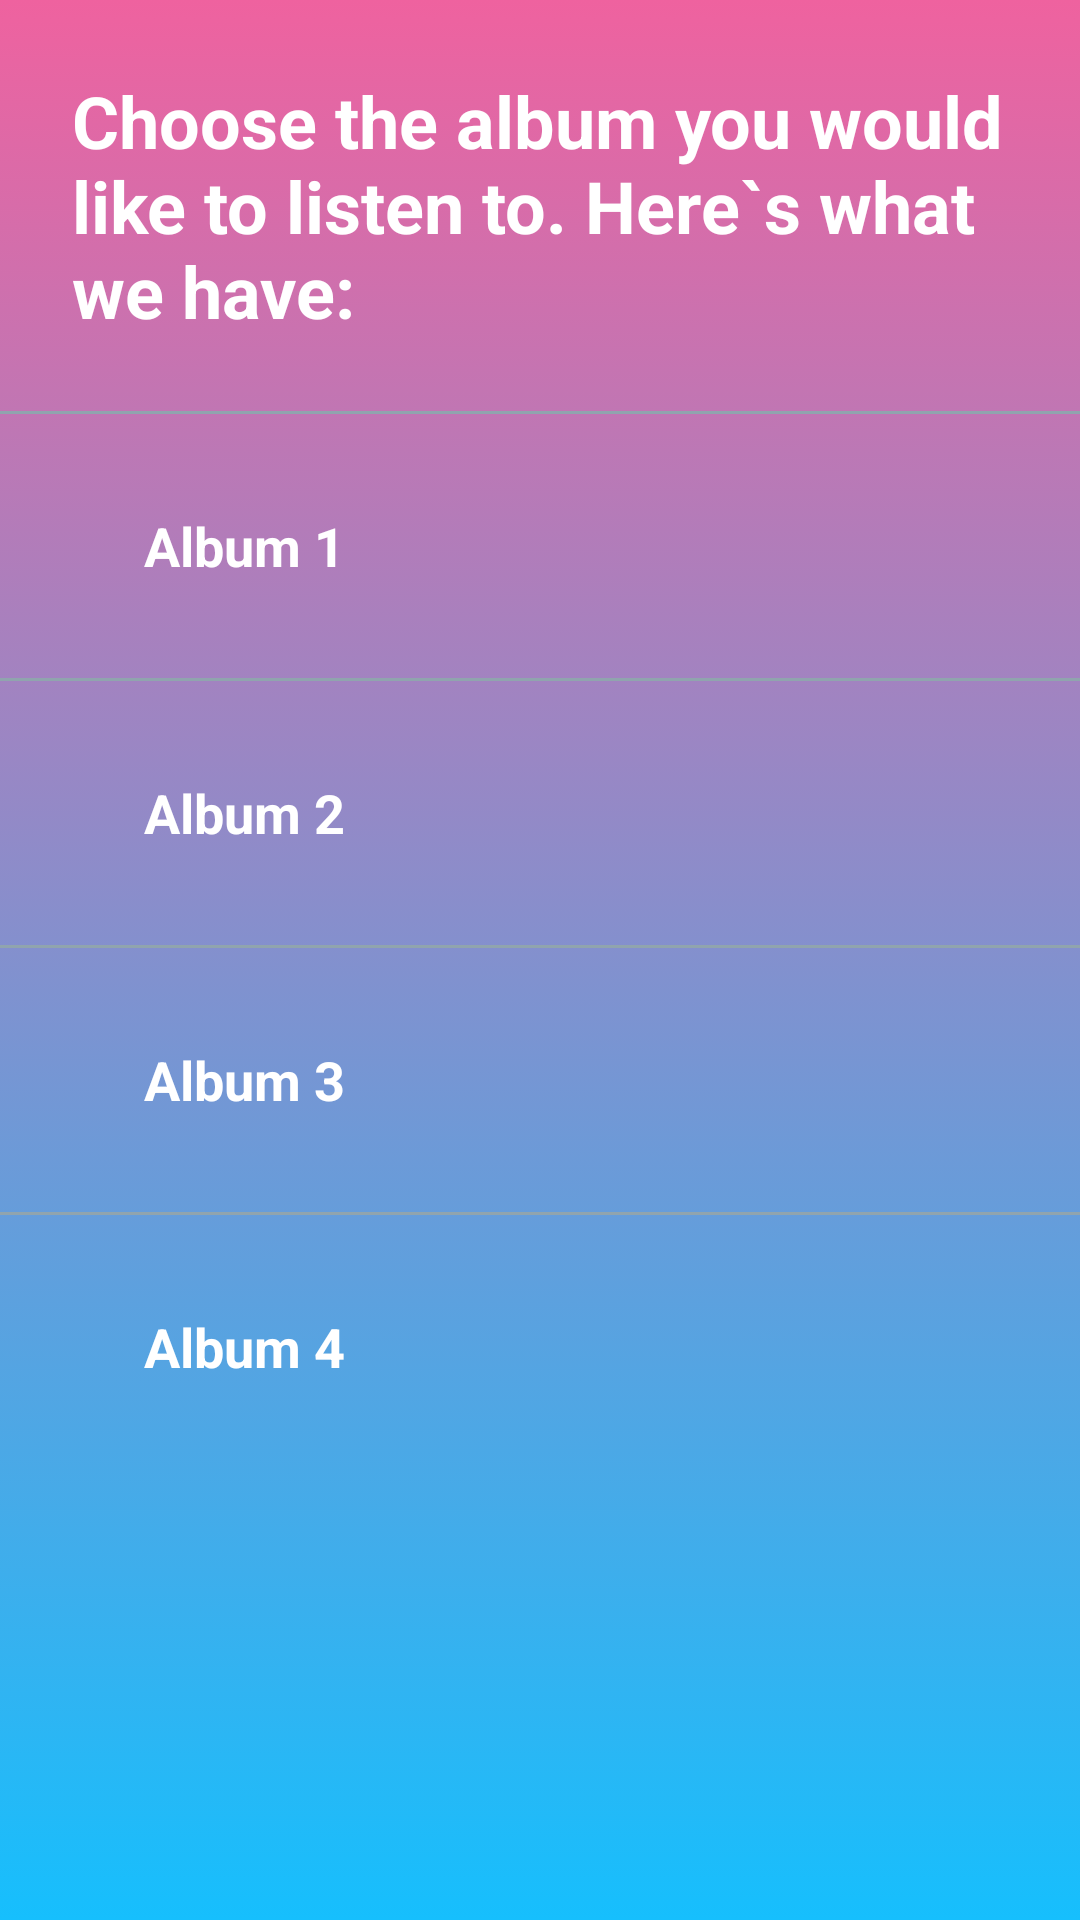

Reconstruct the res/layout file that produces this screen, plus the resources it refers to.
<!-- AndroidManifest.xml: application theme AppTheme -->
<!-- res/layout/activity_album.xml -->
<?xml version="1.0" encoding="utf-8"?>
<ScrollView
    xmlns:android="http://schemas.android.com/apk/res/android"
    android:layout_width="match_parent"
    android:layout_height="match_parent"
    xmlns:tools="http://schemas.android.com/tools"
    android:background="@drawable/background_gradient"
    android:id="@+id/activity_artists">

    <LinearLayout
        android:layout_width="match_parent"
        android:layout_height="wrap_content"
        android:orientation="vertical">
        <TextView
            style="@style/heading_style"
            android:text="@string/albums_activity" />
        <View
            android:layout_width="match_parent"
            android:layout_height="@dimen/line"
            android:background="@color/line_color"/>
        <LinearLayout
            android:layout_width="match_parent"
            android:layout_height="wrap_content">
            <ImageView
                style="@style/icons_style"
                android:src="@drawable/album_label"/>
            <TextView
                android:id="@+id/album_1"
                style="@style/CategoryStyle"
                android:text="@string/album_1" />
        </LinearLayout>
        <View
            android:layout_width="match_parent"
            android:layout_height="@dimen/line"
            android:background="@color/line_color"/>
        <LinearLayout
            android:layout_width="match_parent"
            android:layout_height="wrap_content">
            <ImageView
                style="@style/icons_style"
                android:src="@drawable/album_label"/>
            <TextView
                style="@style/CategoryStyle"
                android:id="@+id/album_2"
                android:text="@string/album_2" />
        </LinearLayout>
        <View
            android:layout_width="match_parent"
            android:layout_height="@dimen/line"
            android:background="@color/line_color"/>
        <LinearLayout
            android:layout_width="match_parent"
            android:layout_height="wrap_content">
            <ImageView
                style="@style/icons_style"
                android:src="@drawable/album_label"/>
            <TextView
                style="@style/CategoryStyle"
                android:id="@+id/album_3"
                android:text="@string/album_3"/>
        </LinearLayout>
        <View
            android:layout_width="match_parent"
            android:layout_height="@dimen/line"
            android:background="@color/line_color"/>
        <LinearLayout
            android:layout_width="match_parent"
            android:layout_height="wrap_content">
            <ImageView
                style="@style/icons_style"
                android:src="@drawable/album_label"/>
            <TextView
                style="@style/CategoryStyle"
                android:id="@+id/album_4"
                android:text="@string/album_4" />
        </LinearLayout>
    </LinearLayout>

</ScrollView>
<!-- resources referenced by this layout -->
<resources>
  <color name="line_color">#90A4AE</color>
  <dimen name="line">1dp</dimen>
  <!-- drawable background_gradient (drawable) -->
  <?xml version="1.0" encoding="utf-8"?>
  <selector xmlns:android="http://schemas.android.com/apk/res/android">
      <item>
          <shape>
              <gradient android:angle="90"
                  android:startColor="@color/background_start_colour"
                  android:endColor="@color/background_end_colour"/>
          </shape>
      </item>
  </selector>
  <string name="album_1">Album 1</string>
  <string name="album_2">Album 2</string>
  <string name="album_3">Album 3</string>
  <string name="album_4">Album 4</string>
  <string name="albums_activity">Choose the album you would like to listen to. Here`s what we have:</string>
  <style name="CategoryStyle">
          <item name="android:layout_width">match_parent</item>
          <item name="android:layout_height">@dimen/list_item_height</item>
          <item name="android:gravity">center_vertical</item>
          <item name="android:padding">16dp</item>
          <item name="android:textColor">@android:color/white</item>
          <item name="android:textStyle">bold</item>
          <item name="android:textAppearance">?android:textAppearanceMedium</item>
      </style>
  <style name="heading_style">
          <item name="android:layout_width">match_parent</item>
          <item name="android:layout_height">wrap_content</item>
          <item name="android:gravity">center_vertical</item>
          <item name="android:padding">24dp</item>
          <item name="android:textSize">24sp</item>
          <item name="android:textColor">@android:color/white</item>
          <item name="android:textStyle">bold</item>
          <item name="android:textAppearance">?android:textAppearanceMedium</item>
  
      </style>
  <style name="icons_style">
          <item name="android:padding">16dp</item>
          <item name="android:layout_width">wrap_content</item>
          <item name="android:layout_height">match_parent</item>
      </style>
  <style name="AppTheme" parent="Theme.AppCompat.Light.DarkActionBar">
          
          <item name="colorPrimary">@color/colorPrimary</item>
          <item name="colorPrimaryDark">@color/colorPrimaryDark</item>
          <item name="colorAccent">@color/colorAccent</item>
      </style>
  <color name="background_start_colour">#16BFFD</color>
  <color name="background_end_colour">#ef629f</color>
  <dimen name="list_item_height">88dp</dimen>
  <color name="colorPrimary">#3F51B5</color>
  <color name="colorPrimaryDark">#303F9F</color>
  <color name="colorAccent">#FF4081</color>
</resources>
